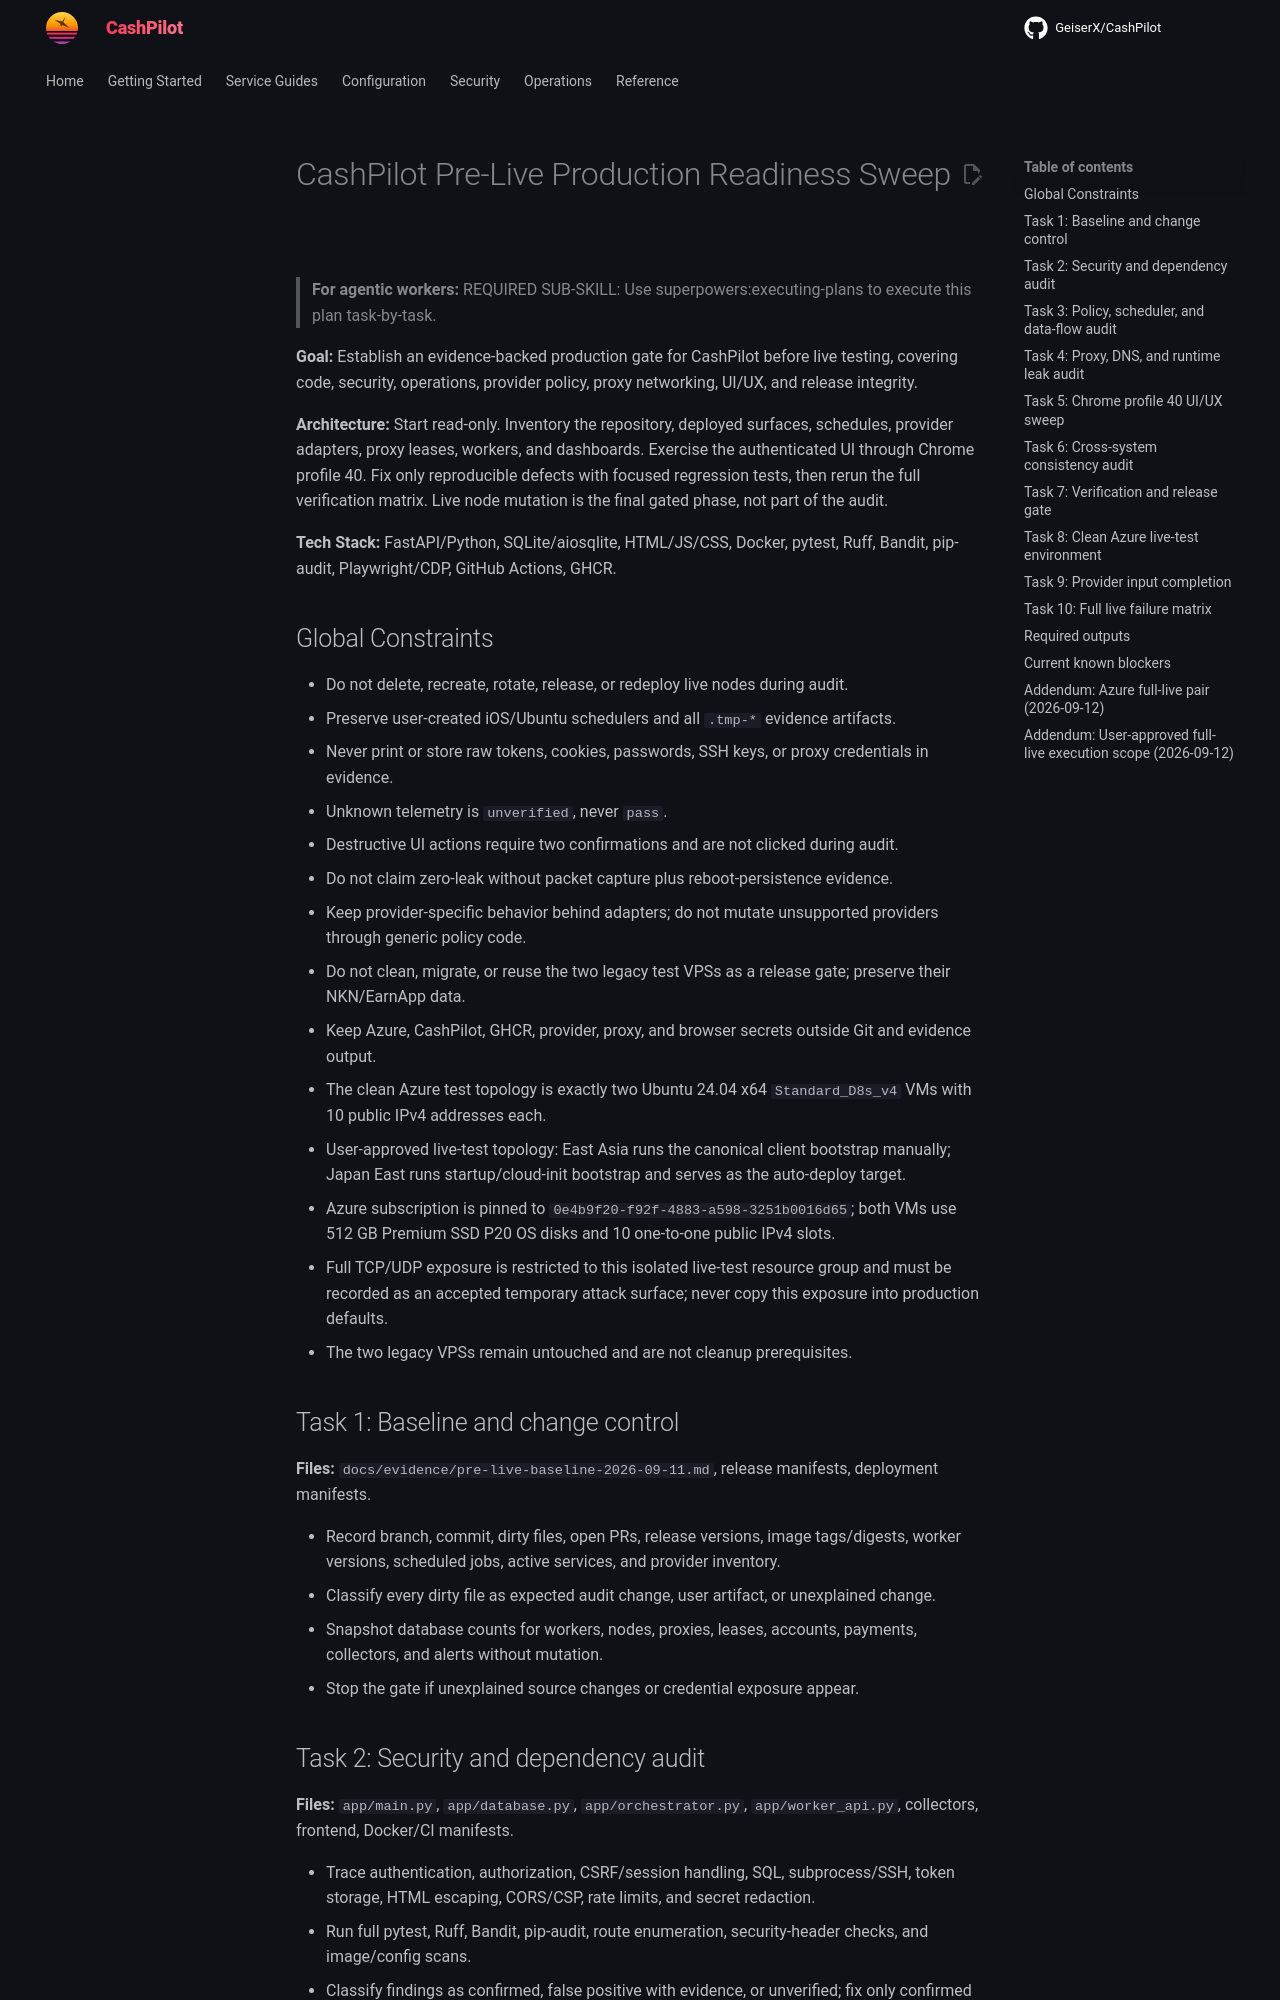

repository: assetforgeai-tech/CashPilot · page: superpowers/plans/2026-09-11-pre-live-production-readiness-sweep/index.html · generator: mkdocs

# CashPilot Pre-Live Production Readiness Sweep

> **For agentic workers:** REQUIRED SUB-SKILL: Use superpowers:executing-plans to execute this plan task-by-task.

**Goal:** Establish an evidence-backed production gate for CashPilot before live testing, covering code, security, operations, provider policy, proxy networking, UI/UX, and release integrity.

**Architecture:** Start read-only. Inventory the repository, deployed surfaces, schedules, provider adapters, proxy leases, workers, and dashboards. Exercise the authenticated UI through Chrome profile 40. Fix only reproducible defects with focused regression tests, then rerun the full verification matrix. Live node mutation is the final gated phase, not part of the audit.

**Tech Stack:** FastAPI/Python, SQLite/aiosqlite, HTML/JS/CSS, Docker, pytest, Ruff, Bandit, pip-audit, Playwright/CDP, GitHub Actions, GHCR.

## Global Constraints

- Do not delete, recreate, rotate, release, or redeploy live nodes during audit.
- Preserve user-created iOS/Ubuntu schedulers and all `.tmp-*` evidence artifacts.
- Never print or store raw tokens, cookies, passwords, SSH keys, or proxy credentials in evidence.
- Unknown telemetry is `unverified`, never `pass`.
- Destructive UI actions require two confirmations and are not clicked during audit.
- Do not claim zero-leak without packet capture plus reboot-persistence evidence.
- Keep provider-specific behavior behind adapters; do not mutate unsupported providers through generic policy code.
- Do not clean, migrate, or reuse the two legacy test VPSs as a release gate; preserve their NKN/EarnApp data.
- Keep Azure, CashPilot, GHCR, provider, proxy, and browser secrets outside Git and evidence output.
- The clean Azure test topology is exactly two Ubuntu 24.04 x64 `Standard_D8s_v4` VMs with 10 public IPv4 addresses each.
- User-approved live-test topology: East Asia runs the canonical client bootstrap manually; Japan East runs startup/cloud-init bootstrap and serves as the auto-deploy target.
- Azure subscription is pinned to `0e4b9f20-f92f-4883-a598-3251b0016d65`; both VMs use 512 GB Premium SSD P20 OS disks and 10 one-to-one public IPv4 slots.
- Full TCP/UDP exposure is restricted to this isolated live-test resource group and must be recorded as an accepted temporary attack surface; never copy this exposure into production defaults.
- The two legacy VPSs remain untouched and are not cleanup prerequisites.

## Task 1: Baseline and change control

**Files:** `docs/evidence/pre-live-baseline-2026-09-11.md`, release manifests, deployment manifests.

- Record branch, commit, dirty files, open PRs, release versions, image tags/digests, worker versions, scheduled jobs, active services, and provider inventory.
- Classify every dirty file as expected audit change, user artifact, or unexplained change.
- Snapshot database counts for workers, nodes, proxies, leases, accounts, payments, collectors, and alerts without mutation.
- Stop the gate if unexplained source changes or credential exposure appear.

## Task 2: Security and dependency audit

**Files:** `app/main.py`, `app/database.py`, `app/orchestrator.py`, `app/worker_api.py`, collectors, frontend, Docker/CI manifests.

- Trace authentication, authorization, CSRF/session handling, SQL, subprocess/SSH, token storage, HTML escaping, CORS/CSP, rate limits, and secret redaction.
- Run full pytest, Ruff, Bandit, pip-audit, route enumeration, security-header checks, and image/config scans.
- Classify findings as confirmed, false positive with evidence, or unverified; fix only confirmed defects.
- Add a focused regression test before each code fix.
